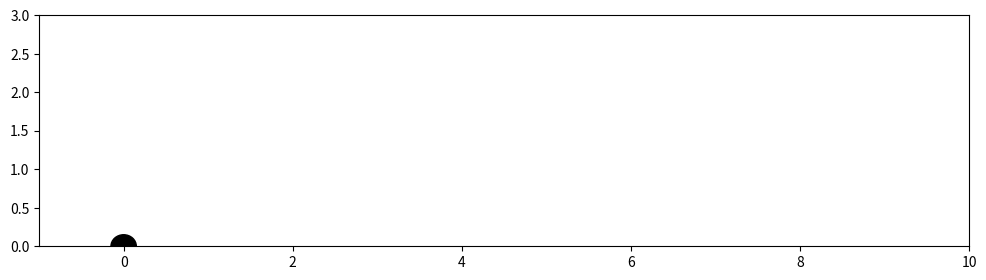

This figure's Python source: (Note: this script raises an exception after producing the figure.)
# [redacted]
# Please do not disseminate this code without his written permission.
#
# This python implementation was written by Okke Schrijvers



import sys
import math
import numpy as np
import time
from matplotlib import pyplot as plt
from matplotlib import animation
import copy
import random

data = []


# plan is an array of 40 floating point numbers
def sim(plan):
    for i in range(0, len(plan)):
        if plan[i] > 1:
            plan[i] = 1.0
        elif plan[i] < -1:
            plan[i] = -1.0

    dt = 0.1
    friction = 1.0
    gravity = 0.1
    mass = [30, 10, 5, 10, 5, 10]
    edgel = [0.5, 0.5, 0.5, 0.5, 0.9]
    edgesp = [160.0, 180.0, 160.0, 180.0, 160.0]
    edgef = [8.0, 8.0, 8.0, 8.0, 8.0]
    anglessp = [20.0, 20.0, 10.0, 10.0]
    anglesf = [8.0, 8.0, 4.0, 4.0]

    edge = [(0, 1), (1, 2), (0, 3), (3, 4), (0, 5)]
    angles = [(4, 0), (4, 2), (0, 1), (2, 3)]

    # vel and pos of the body parts, 0 is hip, 5 is head, others are joints
    v = [[0.0, 0.0, 0.0, 0.0, 0.0, 0.0], [0.0, 0.0, 0.0, 0.0, 0.0, 0.0]]
    p = [[0, 0, -.25, .25, .25, .15], [1, .5, 0, .5, 0, 1.9]]

    spin = 0.0
    maxspin = 0.0
    lastang = 0.0

    for j in range(20):
        for k in range(10):
            lamb = 0.05 + 0.1 * k
            t0 = 0.5
            if j > 0:
                t0 = plan[2 * j - 2]
            t0 *= (1 - lamb)
            t0 += plan[2 * j] * lamb

            t1 = 0.0
            if j > 0:
                t1 = plan[2 * j - 1]
            t1 *= (1 - lamb)
            t1 += plan[2 * j + 1] * lamb

            contact = [False, False, False, False, False, False]
            for z in range(6):
                if p[1][z] <= 0:
                    contact[z] = True
                    spin = 0
                    p[1][z] = 0

            anglesl = [-(2.8 + t0), -(2.8 - t0), -(1 - t1) * .9, -(1 + t1) * .9]

            disp = [[0, 0, 0, 0, 0], [0, 0, 0, 0, 0]]
            dist = [0, 0, 0, 0, 0]
            dispn = [[0, 0, 0, 0, 0], [0, 0, 0, 0, 0]]
            for z in range(5):
                disp[0][z] = p[0][edge[z][1]] - p[0][edge[z][0]]
                disp[1][z] = p[1][edge[z][1]] - p[1][edge[z][0]]
                dist[z] = math.sqrt(disp[0][z] * disp[0][z] + disp[1][z] * disp[1][z])
                inv = 1.0 / dist[z];
                dispn[0][z] = disp[0][z] * inv
                dispn[1][z] = disp[1][z] * inv;

            dispv = [[0, 0, 0, 0, 0], [0, 0, 0, 0, 0]]
            distv = [0, 0, 0, 0, 0]
            for z in range(5):
                dispv[0][z] = v[0][edge[z][1]] - v[0][edge[z][0]]
                dispv[1][z] = v[1][edge[z][1]] - v[1][edge[z][0]]
                distv[z] = 2 * (disp[0][z] * dispv[0][z] + disp[1][z] * dispv[1][z])

            forceedge = [[0, 0, 0, 0, 0], [0, 0, 0, 0, 0]]
            for z in range(5):
                c = (edgel[z] - dist[z]) * edgesp[z] - distv[z] * edgef[z]
                forceedge[0][z] = c * dispn[0][z]
                forceedge[1][z] = c * dispn[1][z]

            edgeang = [0, 0, 0, 0, 0]
            edgeangv = [0, 0, 0, 0, 0]
            for z in range(5):
                edgeang[z] = math.atan2(disp[1][z], disp[0][z])
                edgeangv[z] = (dispv[0][z] * disp[1][z] - dispv[1][z] * disp[0][z]) / (dist[z] * dist[z])

            inc = edgeang[4] - lastang
            if (inc < -math.pi):
                inc += 2.0 * math.pi
            elif inc > math.pi:
                inc -= 2.0 * math.pi
            spin += inc
            spinc = spin - .005 * (k + 10 * j)
            if spinc > maxspin:
                maxspin = spinc
                lastang = edgeang[4]

            angv = [0, 0, 0, 0]
            for z in range(4):
                angv[z] = edgeangv[angles[z][1]] - edgeangv[angles[z][0]];

            angf = [0, 0, 0, 0]
            for z in range(4):
                ang = edgeang[angles[z][1]] - edgeang[angles[z][0]] - anglesl[z]
                if ang > math.pi:
                    ang -= 2 * math.pi
                elif ang < -math.pi:
                    ang += 2 * math.pi
                m0 = dist[angles[z][0]] / edgel[angles[z][0]]
                m1 = dist[angles[z][1]] / edgel[angles[z][1]]
                angf[z] = ang * anglessp[z] - angv[z] * anglesf[z] * min(m0, m1)

            edgetorque = [[0, 0, 0, 0, 0], [0, 0, 0, 0, 0]]
            for z in range(5):
                inv = 1.0 / (dist[z] * dist[z])
                edgetorque[0][z] = -disp[1][z] * inv
                edgetorque[1][z] = disp[0][z] * inv

            for z in range(4):
                i0 = angles[z][0]
                i1 = angles[z][1]
                forceedge[0][i0] += angf[z] * edgetorque[0][i0]
                forceedge[1][i0] += angf[z] * edgetorque[1][i0]
                forceedge[0][i1] -= angf[z] * edgetorque[0][i1]
                forceedge[1][i1] -= angf[z] * edgetorque[1][i1]

            f = [[0, 0, 0, 0, 0, 0], [0, 0, 0, 0, 0, 0]]
            for z in range(5):
                i0 = edge[z][0]
                i1 = edge[z][1]
                f[0][i0] -= forceedge[0][z]
                f[1][i0] -= forceedge[1][z]
                f[0][i1] += forceedge[0][z]
                f[1][i1] += forceedge[1][z]

            for z in range(6):
                f[1][z] -= gravity * mass[z]
                invm = 1.0 / mass[z]
                v[0][z] += f[0][z] * dt * invm
                v[1][z] += f[1][z] * dt * invm

                if contact[z]:
                    fric = 0.0
                    if v[1][z] < 0.0:
                        fric = -v[1][z]
                        v[1][z] = 0.0

                    s = np.sign(v[0][z])
                    if v[0][z] * s < fric * friction:
                        v[0][z] = 0
                    else:
                        v[0][z] -= fric * friction * s
                p[0][z] += v[0][z] * dt
                p[1][z] += v[1][z] * dt;

            data.append(copy.deepcopy(p))

            if contact[0] or contact[5]:
                return p[0][5]
    return p[0][5]


###########
# The following code is given as an example to store a video of the run and to display
# the run in a graphics window. You will treat sim(plan) as a black box objective
# function and minimize it.
###########

plan = [-0.5798409125370396, -0.3038902180985161, -0.9687847262640046, 0.022265374841813117, 0.0635063538173591, 0.9992254939476765, -0.998303714699, -0.10607280178635554, -0.9995392283375122, -0.8768305925086827, -0.9955325172657625, -0.9743498299240398, 0.8385914744551345, -0.04402005141011706, 0.13589694799578259, -0.06618307690920536, 0.9995283039260984, -0.9850578651510931, 0.9979288784925361, -0.9993646509021015, 0.9987613354433956, 1.0, -0.487639333726814, 0.4711104274475877, -0.9064655666711701, -1.0, -0.9999687931775534, 1.0, -0.9858658725376529, -0.9802165503311565, -0.270532048462604, -1.0, 0.707716626660548, 0.9998346278581022, -0.31369556072460386, 0.9991927923290957, 0.7387538723856912, 0.9995854138887483, -1.0, -1.0]

sim(plan)

# draw the simulation
fig = plt.figure()
fig.set_dpi(100)
fig.set_size_inches(12, 3)

ax = plt.axes(xlim=(-1, 10), ylim=(0, 3))

joints = [5, 0, 1, 2, 1, 0, 3, 4]
patch = plt.Polygon([[0, 0], [0, 0]], closed=None, fill=None, edgecolor='k')
head = plt.Circle((0, 0), radius=0.15, fc='k', ec='k')


def init():
    ax.add_patch(patch)
    ax.add_patch(head)
    return patch, head


def animate(j):
    points = zip([data[j][0][i] for i in joints], [data[j][1][i] for i in joints])
    patch.set_xy(points)
    head.center = (data[j][0][5], data[j][1][5])
    return patch, head


anim = animation.FuncAnimation(fig, animate,
                               init_func=init,
                               frames=len(data),
                               interval=20)
anim.save('animation.mp4', fps=50)

plt.show()